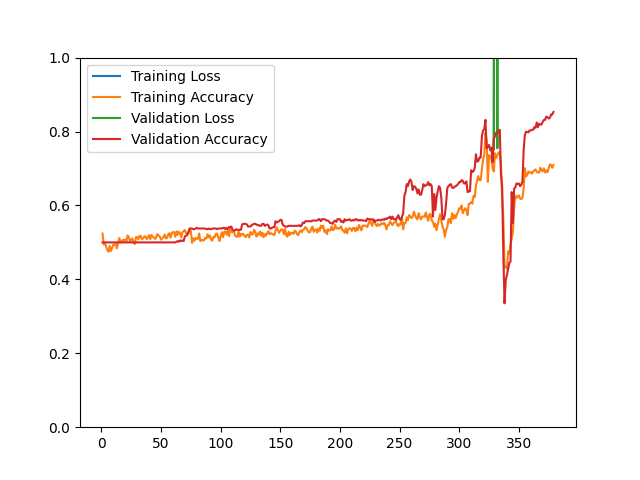

The file beside this chart, header and first rows:
epoch, loss, acc, val_loss, val_acc
1, 2423, 0.5240, 2159, 0.5000
2, 2251, 0.4943, 2133, 0.5000
3, 2218, 0.4975, 2112, 0.5000
4, 2243, 0.4889, 2088, 0.5000
5, 2207, 0.4800, 2072, 0.5000
6, 2202, 0.4746, 2049, 0.5000
7, 2177, 0.4903, 2032, 0.5000
8, 2198, 0.4766, 2022, 0.5000
9, 2181, 0.4844, 2014, 0.5000
10, 2156, 0.4941, 1991, 0.5000
11, 2158, 0.4933, 1972, 0.5000
12, 2114, 0.4959, 1958, 0.5000
13, 2144, 0.4838, 1944, 0.5000
14, 2122, 0.4965, 1915, 0.5000
15, 2037, 0.5115, 1897, 0.5000
16, 2037, 0.5021, 1887, 0.5000
17, 2027, 0.4995, 1872, 0.5000
18, 2061, 0.5067, 1850, 0.5000
19, 2014, 0.5053, 1828, 0.5000
20, 2003, 0.5079, 1811, 0.5000
21, 1987, 0.5027, 1810, 0.5000
22, 1954, 0.5186, 1785, 0.5000
23, 1914, 0.5144, 1773, 0.5000
24, 1995, 0.5025, 1758, 0.5000
25, 1892, 0.5075, 1736, 0.5000
26, 1914, 0.5111, 1722, 0.5000
27, 1975, 0.4985, 1712, 0.5000
28, 1935, 0.4953, 1694, 0.5000
29, 1914, 0.5142, 1677, 0.5000
30, 1845, 0.5144, 1663, 0.5000
31, 1881, 0.5083, 1644, 0.5000
32, 1826, 0.5176, 1629, 0.5000
33, 1800, 0.5176, 1613, 0.5000
34, 1827, 0.5083, 1594, 0.5000
35, 1829, 0.5113, 1577, 0.5000
36, 1767, 0.5160, 1564, 0.5000
37, 1773, 0.5160, 1549, 0.5000
38, 1781, 0.5089, 1547, 0.5000
39, 1772, 0.5131, 1523, 0.5000
40, 1719, 0.5196, 1508, 0.5000
41, 1715, 0.5085, 1489, 0.5000
42, 1705, 0.5204, 1475, 0.5000
43, 1715, 0.5150, 1461, 0.5000
44, 1718, 0.5136, 1448, 0.5000
45, 1695, 0.5093, 1445, 0.5000
46, 1697, 0.5131, 1434, 0.5000
47, 1670, 0.5224, 1421, 0.5000
48, 1647, 0.5184, 1407, 0.5000
49, 1651, 0.5162, 1398, 0.5000
50, 1650, 0.5075, 1385, 0.5000
51, 1631, 0.5107, 1362, 0.5000
52, 1637, 0.5136, 1340, 0.5000
53, 1561, 0.5214, 1334, 0.5000
54, 1616, 0.5115, 1316, 0.5000
55, 1594, 0.5115, 1306, 0.5000
56, 1538, 0.5214, 1305, 0.5000
57, 1553, 0.5248, 1309, 0.5000
58, 1595, 0.5127, 1295, 0.5000
59, 1514, 0.5258, 1279, 0.5000
60, 1508, 0.5280, 1261, 0.5000
... 319 more rows
